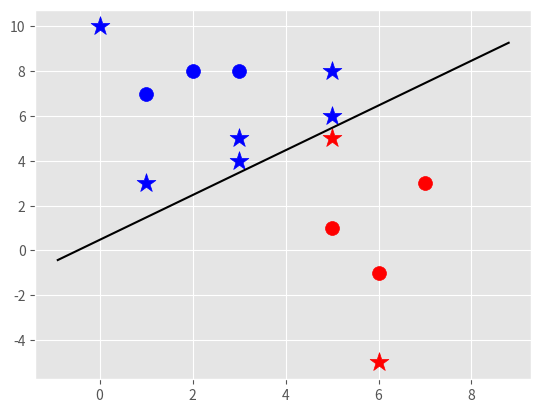

Write Python code to recreate this figure.
import matplotlib.pyplot as plt
from matplotlib import style
import numpy as np
import sys
style.use('ggplot')

class SupportVectorMachine:
	def __init__(self, visualization=True):
		self.visualization = visualization
		self.colors = {1: 'r', -1: 'b', 0: 'g'}
		if self.visualization:
			self.figure = plt.figure()
			self.ax = self.figure.add_subplot(1, 1, 1)

	def fit(self, data):
		self.data = data
		opt_dict = {}

		transforms = [[1, 1], [1, -1], [-1, -1], [-1, 1]]

		self.max_feature_value = -sys.maxsize
		self.min_feature_value = sys.maxsize
		for yi in self.data:
			for featureset in self.data[yi]:
				self.max_feature_value = max(self.max_feature_value, max(featureset))
				self.min_feature_value = min(self.min_feature_value, min(featureset))

		step_sizes = [self.max_feature_value * 0.1,
					  self.max_feature_value * 0.01,
					  # high cost after this
					  # self.max_feature_value * 0.001
					  ]

		# extremely expensive
		b_range_multiple = 5
		b_multiple = 5
		latest_optimum = self.max_feature_value * 10

		for step in step_sizes:
			w = np.array([latest_optimum, latest_optimum])
			optimized = False
			while not optimized:
				b_range = np.arange(-1 * (self.max_feature_value * b_range_multiple),
					                self.max_feature_value * b_range_multiple,
					                step * b_multiple)
				for b in b_range:
					for transform in transforms:
						w_t = w * transform
						found_option = True
						for yi in data:
							for xi in data[yi]:
								if yi * (np.dot(w_t, xi) + b) < 1:
									found_option = False
									break
							if not found_option:
								break
						if found_option:
							opt_dict[np.linalg.norm(w_t)] = [w_t, b]

				if w[0] < 0:
					optimized = True
					print("Optimized a step: {}".format(step))
				else:
					w = w - step

			opt_choice = max([n for n in opt_dict])
			self.w = opt_dict[opt_choice][0]
			self.b = opt_dict[opt_choice][1]
			latest_optimum = opt_dict[opt_choice][0][0] + step * 2


	def predict(self, features):
		classification = np.sign(np.dot(np.array(features), self.w) + self.b)
		if self.visualization:
			self.ax.scatter(features[0], features[1], s=200, marker='*', c=self.colors[classification])
		return classification

	def visualize(self):
		[[self.ax.scatter(x[0], x[1], s=100, c=self.colors[i]) for x in self.data[i]] for i in self.data]

		# v = x.w + b
		def hyperplane(x, w, b, v):
			return (-w[0]*x-b+v)/w[1]

		def plot_hyperplane(x1, x2, w, b, v, style):
			pt1 = hyperplane(x1, w, b, v)
			pt2 = hyperplane(x2, w, b, v)
			self.ax.plot([x1, x2], [pt1, pt2], style)

		hyp_x_min = self.min_feature_value*0.9
		hyp_x_max = self.max_feature_value*1.1

		# posivite support vector hyperplane
		plot_hyperplane(hyp_x_min, hyp_x_max, self.w, self.b, 1, 'k')
		# negative support vector hyperplane
		#plot_hyperplane(hyp_x_min, hyp_x_max, self.w, self.b, -1, 'k')
		# decision boundary
		#plot_hyperplane(hyp_x_min, hyp_x_max, self.w, self.b, 0, 'y--')
		
		plt.show()

data_dict = {-1:np.array([[1,7],
                          [2,8],
                          [3,8],]),
             
             1:np.array([[5,1],
                         [6,-1],
                         [7,3],])}

svm = SupportVectorMachine()
svm.fit(data_dict)

predict_us = [[0,10],
              [1,3],
              [3,4],
              [3,5],
              [5,5],
              [5,6],
              [6,-5],
              [5,8]]
for p in predict_us:
	svm.predict(p)

svm.visualize()